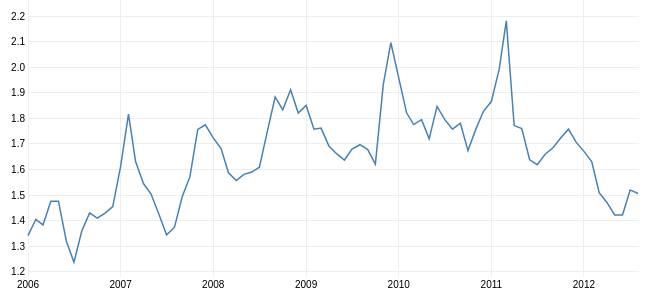
D3 v2 page, settled after 360 driven frames (6 s of simulated time); the page loaded 1 data file(s).


var margin = {top: 20, right: 20, bottom: 20, left: 20},
    width = 650 - margin.left - margin.right,
    height = 325 - margin.top - margin.bottom,
    xscale = d3.time.scale().range([0,width]),
    yscale = d3.scale.linear().range([height,0]);

var months = ["Jan", "Feb", "Mar", "Apr", "May", "Jun", "Jul", "Aug", "Sep", "Oct", "Nov", "Dec"];

d3.csv("../data/lettuce.csv", function(raw) {
  /*
  var min_year = d3.min(years),
      max_year = d3.max(years),
      min_month = _(months).find(function(m) { return raw[0][m] != undefined; }),
      max_month = _(months).find(function(m,i) { return raw[raw.length-1][months[i+1]] == " "; });  // following month has no value
  */

  var data = utils.date_value(raw);

  xscale.domain([data[0].date, data[data.length-1].date]);
  yscale.domain([0.95*d3.min(_.pluck(data, 'value')), 1.05*d3.max(_.pluck(data, 'value'))]);

  var svg = d3.select("body")
      .data([data])
    .append("svg")
      .attr("width", width + margin.left + margin.right)
      .attr("height", height + margin.top + margin.bottom)
    .append("g")
      .attr("transform", "translate(" + margin.left + "," + margin.top + ")");

  var rules = svg.selectAll("g.rule")
      .data(xscale.ticks(10))
    .enter().append("svg:g")
      .attr("class", "rule");

  rules.append("svg:line")
      .attr("x1", xscale)
      .attr("x2", xscale)
      .attr("y1", 0)
      .attr("y2", height - 1);

  rules.append("svg:text")
      .attr("x", xscale)
      .attr("y", height + 3)
      .attr("dy", ".71em")
      .attr("text-anchor", "middle")
      .text(xscale.tickFormat(10));

  var yrules = svg.selectAll("g.yrule")
      .data(yscale.ticks(10))
    .enter().append("svg:g")
      .attr("class", "yrule");

  yrules.append("svg:line")
      .attr("class", function(d) { return d ? null : "axis"; })
      .attr("y1", yscale)
      .attr("y2", yscale)
      .attr("x1", 0)
      .attr("x2", width + 1);

  yrules.append("svg:text")
      .attr("y", yscale)
      .attr("x", -3)
      .attr("dy", ".35em")
      .attr("text-anchor", "end")
      .text(yscale.tickFormat(10));

  svg.append("svg:path")
      .attr("class", "line")
      .attr("d", d3.svg.line()
      .x(function(d) { return xscale(d.date); })
      .y(function(d) { return yscale(d.value); }));
});

// ── js/utils.js
var utils = {};

utils.date_value = function(data) {
  var years = _.pluck(data, "Year");

  return _(years).chain()
    .map(function(year,i) {
      return _(months).map(function(month,j) {
        return {
          date: (new Date(year, months.indexOf(month))).getTime(),
          value: parseFloat(data[i][month])
        }
      });
    })
    .flatten()
    .reject(function(d) {
      return d.value == " " ||
             _.isNaN(d.value);
    })
    .value();
};

// removes whitespace for values of objects in a collection
// returns an array of objects
utils.trim_table = function(table) { 
  return _(table).map(function(d) { 
    for (k in d)
      d[k] = _.str.trim(d[k]);
    return d;
  });
};

// requires file input "uploader" and "dropbox" for drag and drop
utils.upload_tsv = function(callback) {
  function handleFiles() {
    
    _(this.files).each(function(file) {
      var reader = new FileReader();
      var loading_msg = d3.select("#content")
        .append("div")
        .attr("class", "loading-msg")
        .text("loading...");

      reader.onload = function(e) {
        var contents = e.target.result;
        var data = d3.tsv.parse(contents);
        callback(data, file.name);
        loading_msg.remove();
      };

      reader.readAsText(file);
    });
  };

  var dropbox;
   
  dropbox = document.body;
  dropbox.addEventListener("dragenter", dragenter, false);
  dropbox.addEventListener("dragover", dragover, false);
  dropbox.addEventListener("drop", drop, false);

  function drop(e) {
    e.stopPropagation();
    e.preventDefault();
   
    var dt = e.dataTransfer;
    handleFiles.call(dt);
  };

  function dragenter(e) {
    e.stopPropagation();
    e.preventDefault();
  };

  function dragover(e) {
    e.stopPropagation();
    e.preventDefault();
  };
};



### data: ../data/lettuce.csv
Year, Jan, Feb, Mar, Apr, May, Jun, Jul, Aug, Sep, Oct, Nov, Dec, Annual, 
2006, 1.341, 1.405, 1.383, 1.476, 1.476, 1.320, 1.237, 1.359, 1.430, 1.410, 1.429, 1.455, 
2007, 1.612, 1.817, 1.631, 1.545, 1.504, 1.425, 1.344, 1.373, 1.494, 1.571, 1.757, 1.775, 
2008, 1.724, 1.682, 1.587, 1.557, 1.581, 1.590, 1.609, 1.748, 1.884, 1.834, 1.912, 1.821, 
2009, 1.851, 1.758, 1.762, 1.692, 1.662, 1.637, 1.680, 1.697, 1.678, 1.621, 1.931, 2.097, 
2010, 1.959, 1.822, 1.776, 1.795, 1.720, 1.847, 1.796, 1.758, 1.781, 1.674, 1.758, 1.828, 
2011, 1.866, 1.993, 2.182, 1.772, 1.760, 1.638, 1.619, 1.660, 1.685, 1.723, 1.758, 1.707, 
2012, 1.671, 1.630, 1.509, 1.470, 1.422, 1.422, 1.520, 1.506, , , , , 